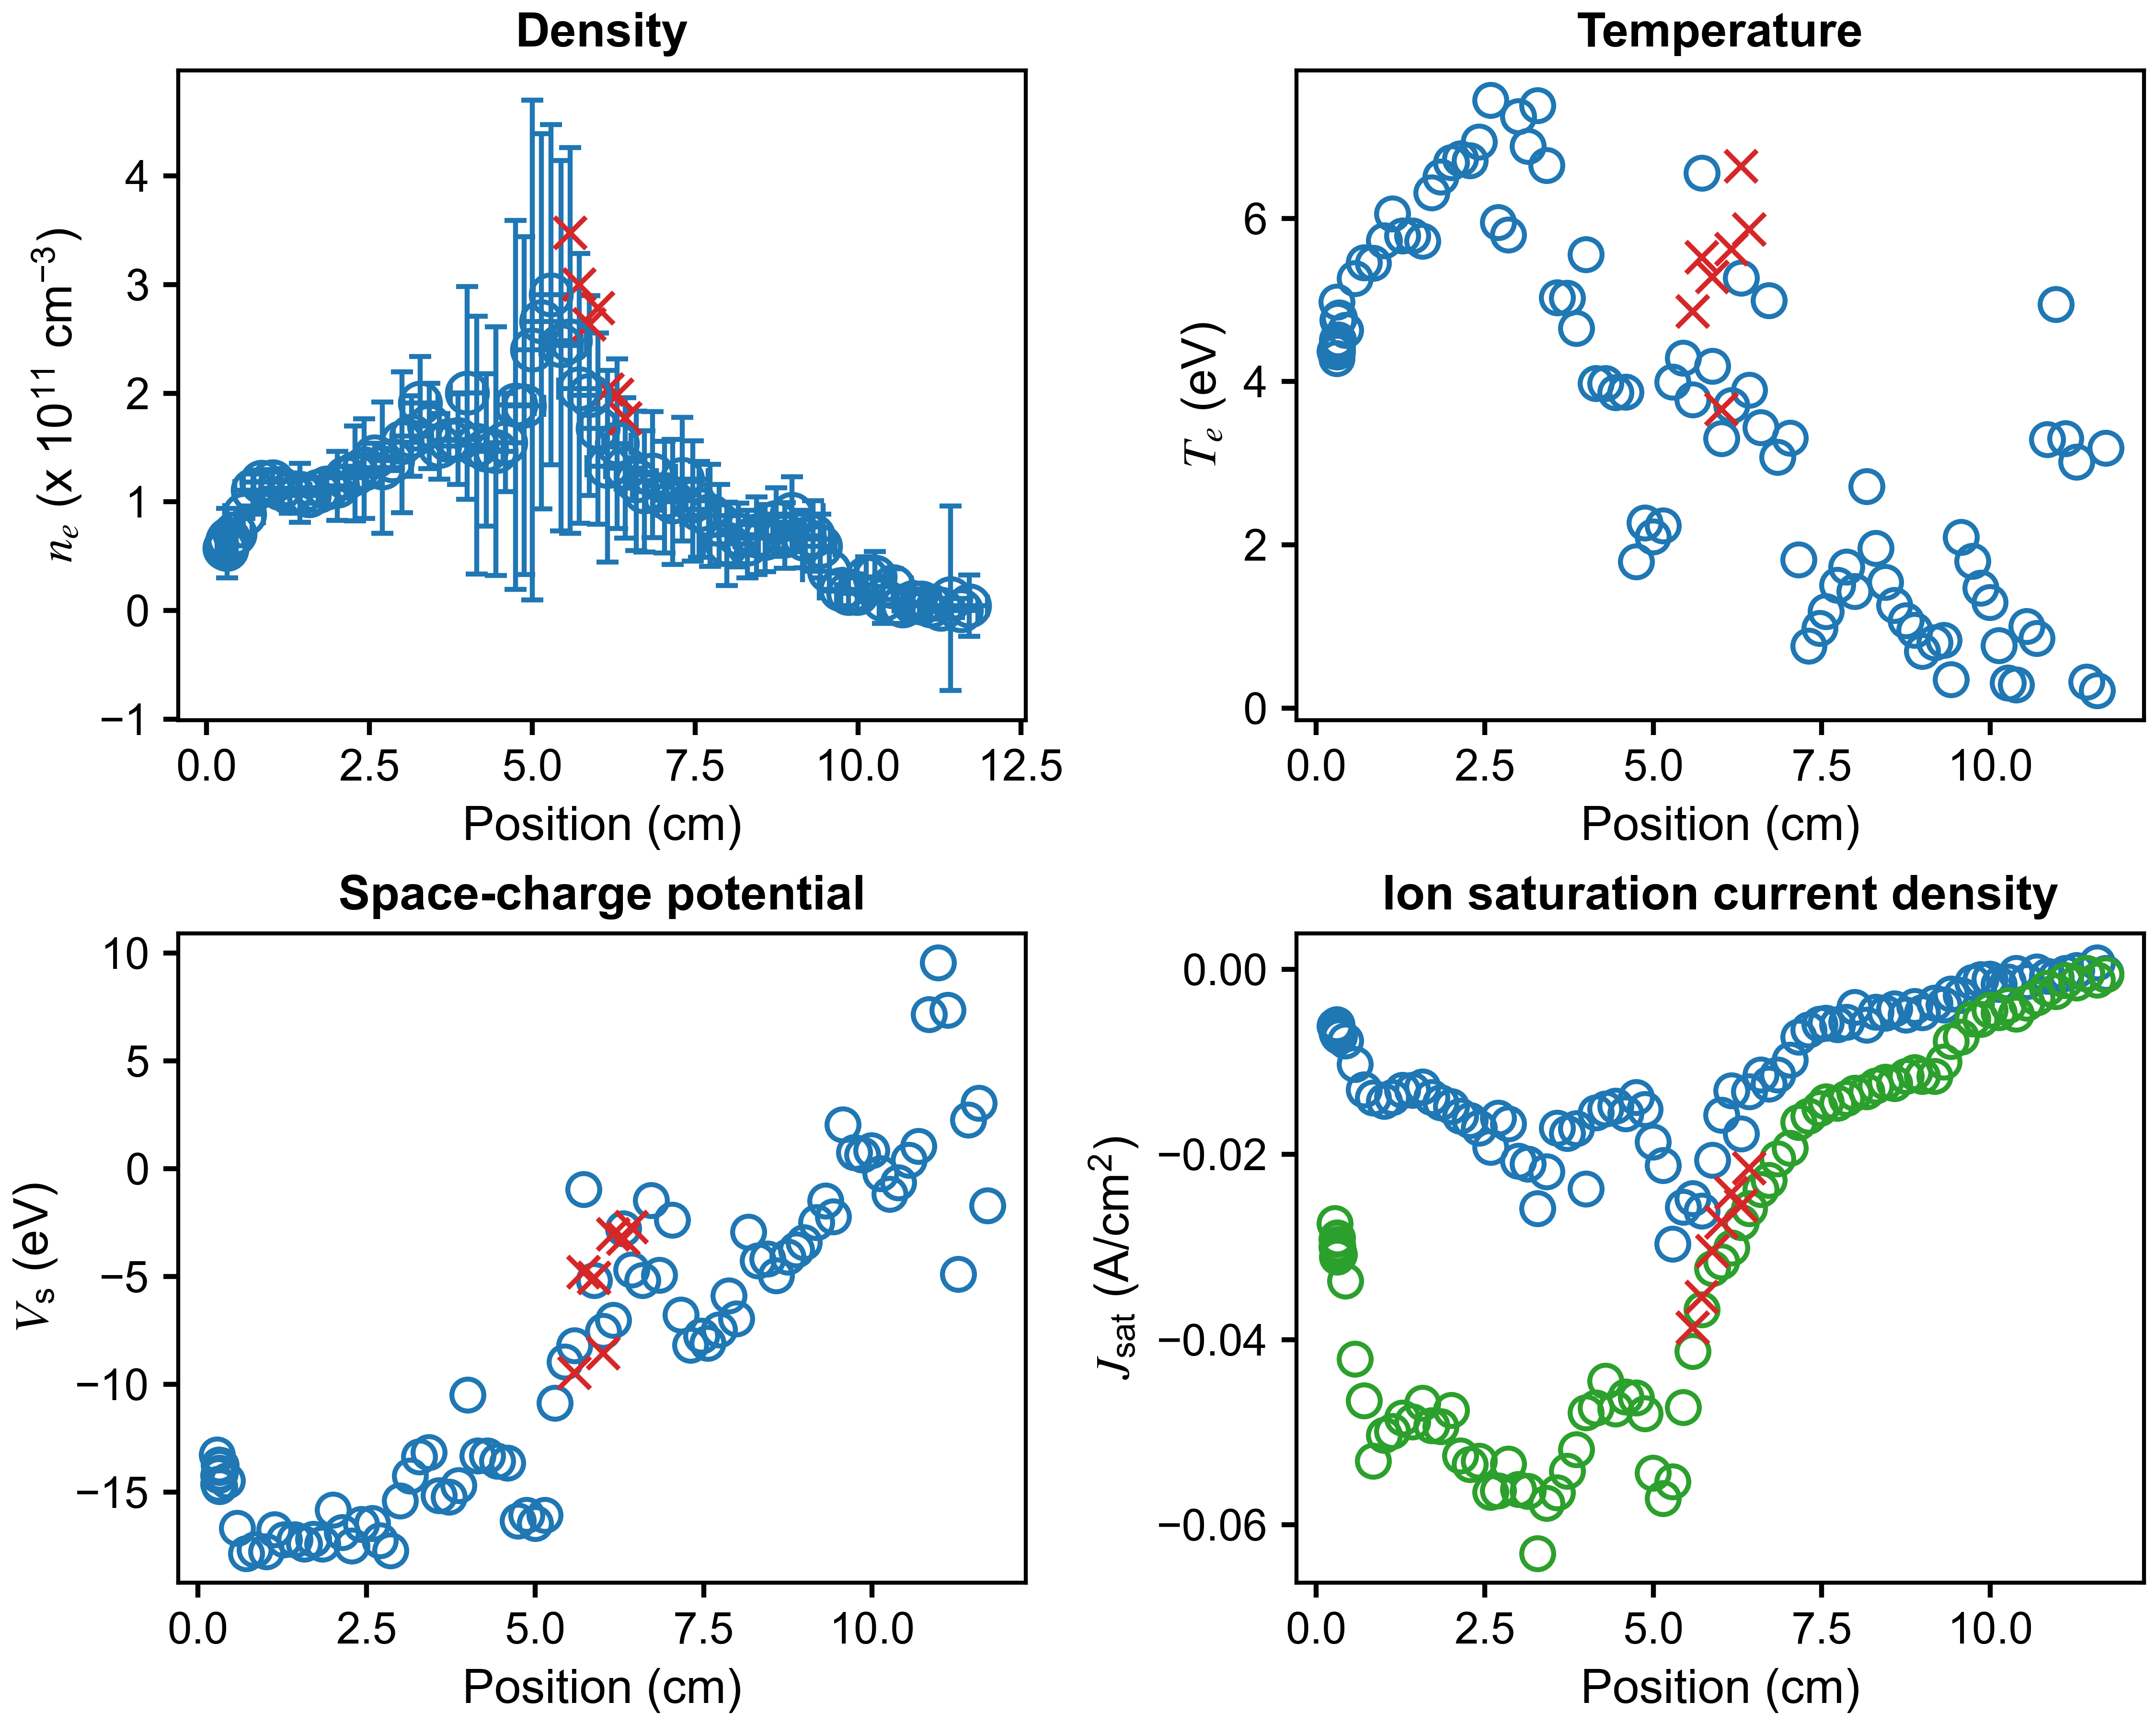

The data file committed next to this chart (first rows):
x (cm), n_e (cm^{-3}), T_e (eV), J_sat (A/cm^2), V_sc (eV), J_sat_robust (A/cm^2), x error (cm), n_e error (cm^{-3}), T_e error (eV), J_sat error (A/cm^2), V_sc error (eV)
11.71, 4491556473, 3.185, -0.0004146, -1.722, -0.0005876, 0.2785, 28199260381, 40.99, 0.01271, 141.7
11.58, 0.0, 0.2172, 0.0007102, 3.045, -0.001154, 0.2574, 0.0, 6.764, 0.002154, 20.18
11.42, 11218852866, 0.3213, -0.000489, 2.262, -0.0004153, 0.2953, 84854942785, 11.89, 0.001358, 39.67
11.28, 1513768625, 3.018, -0.0001365, -4.891, -0.001449, 0.3305, 1082475643, 4.867, 0.0002742, 3.823
11.12, 4495788828, 3.302, -0.0004216, 7.341, -0.001181, 0.2802, 12205660240, 9.567, 0.002782, 22.16
10.97, 7254295088, 4.949, -0.0008145, 9.542, -0.002394, 0.2112, 11283271997, 7.448, 0.006121, 16.91
10.85, 7792589435, 3.292, -0.0007298, 7.136, -0.002018, 0.2947, 12355835553, 5.311, 0.003021, 11.63
10.69, 4459638118, 0.8563, -0.0002498, 1.045, -0.003051, 0.3604, 16202814972, 1.72, 0.001632, 3.474
10.54, 21944503806, 1.003, -0.001294, 0.3815, -0.003644, 0.2792, 16539469046, 0.9078, 0.002505, 1.568
10.39, 10006583347, 0.2884, -0.0004273, -0.6595, -0.004808, 0.2186, 21991790785, 0.4723, 0.001696, 0.6715
10.26, 31075857411, 0.3145, -0.001349, -1.189, -0.003892, 0.268, 23236008169, 0.4762, 0.002179, 0.7787
10.12, 29965054759, 0.7669, -0.001622, -0.2308, -0.004682, 0.3544, 19468179101, 0.6379, 0.002636, 0.8755
9.991, 16181506629, 1.3, -0.001044, 0.8366, -0.004402, 0.2719, 17452023188, 1.967, 0.003112, 3.72
9.856, 15866900623, 1.475, -0.001073, 0.6429, -0.00541, 0.1831, 15694563196, 1.541, 0.003805, 2.988
9.734, 19519639235, 1.802, -0.001424, 0.7529, -0.005316, 0.3252, 14998210147, 1, 0.004988, 1.936
9.562, 36208633722, 2.094, -0.002805, 2.026, -0.007327, 0.4124, 18148977249, 1.078, 0.005573, 2.123
9.419, 59387057101, 0.3557, -0.002642, -2.234, -0.007745, 0.2273, 29206404455, 0.2805, 0.004216, 0.3821
9.307, 68793953401, 0.832, -0.003819, -1.495, -0.009983, 0.1751, 32455297165, 0.5854, 0.006526, 0.8573
9.175, 65809158985, 0.8063, -0.003617, -2.495, -0.01156, 0.4024, 26371162392, 0.3497, 0.006836, 0.513
8.99, 88744885619, 0.701, -0.004677, -3.421, -0.01153, 0.4775, 34474574661, 0.421, 0.00906, 0.7715
8.877, 68988986704, 0.9591, -0.004008, -3.773, -0.01114, 0.1841, 30152668729, 0.5522, 0.01057, 0.8577
8.747, 81361593436, 1.077, -0.004914, -4.092, -0.01154, 0.2275, 31453485273, 0.3976, 0.01324, 0.7657
8.579, 66551368732, 1.261, -0.004248, -4.968, -0.01233, 0.4653, 30823454532, 0.3758, 0.01685, 0.603
8.446, 68900073643, 1.547, -0.004741, -4.195, -0.01214, 0.3233, 35756768561, 0.7801, 0.02029, 0.9758
8.303, 61225363961, 1.963, -0.004621, -4.283, -0.01256, 0.1696, 31101030562, 0.6596, 0.02311, 1.235
8.164, 69715276075, 2.717, -0.006014, -2.943, -0.01323, 0.4345, 29337598245, 0.8273, 0.02679, 1.54
7.987, 61461088423, 1.435, -0.004111, -6.966, -0.01336, 0.3603, 38377362978, 0.9872, 0.02642, 1.069
7.869, 79343247110, 1.73, -0.005698, -5.894, -0.01393, 0.1613, 36930092950, 0.7661, 0.02735, 1.022
7.73, 87636688222, 1.508, -0.005973, -7.471, -0.01445, 0.4354, 46963212832, 1.3, 0.03038, 1.45
7.558, 93190638390, 1.187, -0.005821, -8.096, -0.01428, 0.2535, 44059545007, 0.4843, 0.03062, 0.7737
7.466, 101016642392, 0.981, -0.005912, -7.755, -0.01501, 0.2166, 55362096093, 0.3716, 0.03386, 0.6661
7.303, 120929006110, 0.7629, -0.006536, -8.178, -0.01585, 0.3966, 57027708950, 0.3682, 0.03076, 0.6692
7.159, 99999532181, 1.819, -0.007324, -6.796, -0.01654, 0.2009, 57367822209, 0.9918, 0.04778, 1.65
7.03, 104481268617, 3.308, -0.009805, -2.396, -0.01933, 0.286, 51452590054, 1.517, 0.05438, 2.504
6.844, 125052384013, 3.077, -0.01137, -4.948, -0.02044, 0.3538, 57896747203, 1.156, 0.06997, 1.997
6.718, 109585051931, 4.994, -0.01235, -1.468, -0.02278, 0.184, 55757852521, 2.106, 0.09567, 4.147
6.593, 119432366278, 3.438, -0.0114, -5.186, -0.02378, 0.3039, 64260551015, 0.8455, 0.09327, 2.17
6.426, 131132992195, 3.9, -0.01323, -4.704, -0.02581, 0.3024, 64645487846, 1.327, 0.1018, 2.565
6.305, 153600489834, 5.269, -0.01774, -2.784, -0.02731, 0.2074, 78056723282, 1.67, 0.1607, 3.746
6.158, 132774855430, 3.712, -0.01311, -7.038, -0.03008, 0.3203, 88293400158, 1.34, 0.1539, 2.965
6.008, 167534349446, 3.305, -0.01572, -7.536, -0.03156, 0.257, 88010664073, 1.279, 0.1365, 2.618
5.874, 197941079902, 4.19, -0.02062, -5.189, -0.03228, 0.2792, 91840034639, 1.083, 0.1646, 2.343
5.719, 204444830383, 6.553, -0.02611, -0.9689, -0.03676, 0.3147, 124048035777, 2.4, 0.3136, 5.094
5.585, 248617009817, 3.782, -0.02474, -8.213, -0.04128, 0.2504, 177401346139, 2.203, 0.3216, 3.746
5.441, 243874994846, 4.29, -0.02567, -8.97, -0.0473, 0.3118, 170613501938, 1.553, 0.3815, 3.994
5.289, 290822400456, 3.998, -0.02967, -10.87, -0.05531, 0.2771, 156494833400, 0.8725, 0.3592, 2.189
5.142, 266258151346, 2.236, -0.02118, -16.08, -0.05715, 0.2764, 172522688539, 0.3836, 0.3111, 1.345
4.999, 239969229367, 2.101, -0.01861, -16.46, -0.05439, 0.2543, 230045365726, 2.816, 0.3326, 2.344
4.873, 188528588022, 2.272, -0.0151, -16.08, -0.04799, 0.3035, 155397615054, 2.411, 0.2406, 2.702
4.745, 189360012072, 1.798, -0.01381, -16.33, -0.04627, 0.2833, 169763972732, 0.7815, 0.2642, 1.412
4.587, 154676959552, 3.874, -0.01556, -13.66, -0.04615, 0.2804, 45167740124, 0.8707, 0.1078, 1.373
4.44, 146660114713, 3.868, -0.01474, -13.57, -0.04748, 0.3031, 114334918388, 1.562, 0.2815, 4.825
4.292, 147902129051, 3.978, -0.01505, -13.33, -0.04444, 0.2596, 70198224631, 1.555, 0.1676, 2.491
4.148, 152150576189, 3.978, -0.01548, -13.33, -0.04737, 0.2851, 118545428170, 1.778, 0.2946, 4.783
4.001, 200219496044, 5.557, -0.0237, -10.5, -0.04788, 0.2609, 97835271838, 1.638, 0.3021, 3.914
3.862, 157632924825, 4.655, -0.01721, -14.7, -0.05186, 0.3065, 41751152980, 1.448, 0.1101, 1.231
3.722, 156799537277, 5.021, -0.01772, -15.23, -0.05418, 0.2741, 16607686824, 0.6593, 0.04658, 0.6905
3.571, 151328526037, 5.032, -0.01712, -15.16, -0.05654, 0.284, 30223058264, 0.6543, 0.09869, 1.209
3.421, 170040306877, 6.648, -0.02186, -13.16, -0.05765, 0.2753, 39216595019, 1.139, 0.1563, 1.758
3.282, 191166733925, 7.382, -0.02581, -13.36, -0.06307, 0.2693, 42629750709, 1.65, 0.1796, 1.746
... 30 more rows
